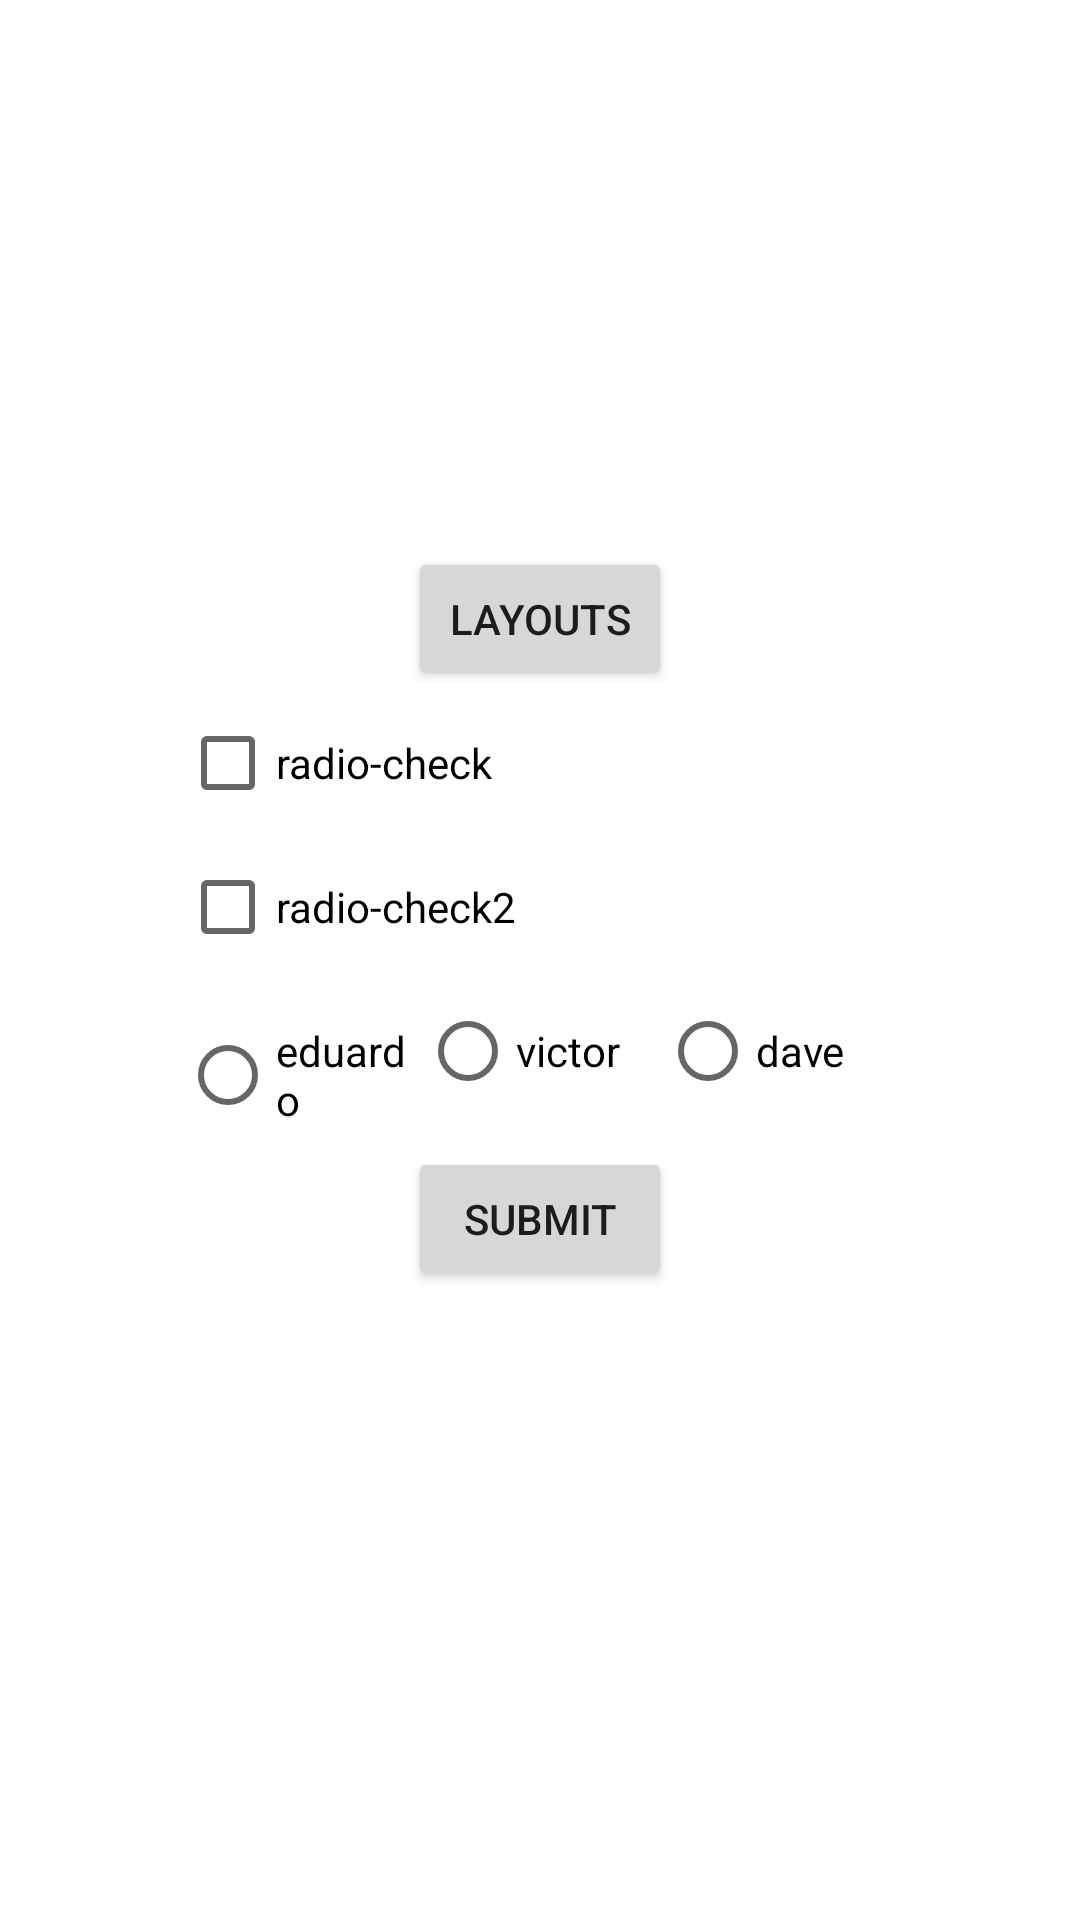

The Android layout XML behind this screen, and the referenced resources:
<!-- AndroidManifest.xml: application theme Theme.Susin1 -->
<!-- res/layout/activity_buttons_extended.xml -->
<?xml version="1.0" encoding="utf-8"?>
<LinearLayout xmlns:android="http://schemas.android.com/apk/res/android"
    xmlns:tools="http://schemas.android.com/tools"
    android:layout_width="match_parent"
    android:layout_height="match_parent"
    android:orientation="vertical"
    android:gravity="center"
    tools:context=".LinearLayout">
    <Button
        android:id="@+id/button"
        android:text="@string/show_layouts"
        android:layout_width="wrap_content"
        android:layout_height="wrap_content"/>
    <LinearLayout
        android:layout_width="wrap_content"
        android:layout_height="wrap_content"
        android:orientation="vertical">
        <CheckBox
            android:id="@+id/cb1"
            android:text="@string/radio_check"
            android:layout_width="240dp"
            android:layout_height="wrap_content" />
        <CheckBox
            android:id="@+id/cb2"
            android:text="@string/extended_buttons"
            android:layout_width="240dp"
            android:layout_height="wrap_content" />
        <RadioGroup
            android:id="@+id/rbg"
            android:layout_width="240dp"
            android:layout_height="wrap_content"
            android:orientation="horizontal">
            <RadioButton
                android:id="@+id/rb1"
                android:text="@string/edu"
                android:layout_width="80dp"
                android:layout_height="wrap_content"/>
            <RadioButton
                android:id="@+id/rb2"
                android:text="@string/victor"
                android:layout_width="80dp"
                android:layout_height="wrap_content"/>
            <RadioButton
                android:id="@+id/rb3"
                android:text="@string/david"
                android:layout_width="80dp"
                android:layout_height="wrap_content"/>
        </RadioGroup>
    </LinearLayout>
    <Button
        android:id="@+id/submit"
        android:text="@string/submit"
        android:layout_margin="8dp"
        android:layout_width="wrap_content"
        android:layout_height="wrap_content"/>
    <TextView
        android:id="@+id/result"
        android:text=""
        android:layout_width="wrap_content"
        android:layout_height="wrap_content"/>
</LinearLayout>
<!-- resources referenced by this layout -->
<resources>
  <string name="david">dave</string>
  <string name="edu">eduardo</string>
  <string name="extended_buttons">radio-check2</string>
  <string name="radio_check">radio-check</string>
  <string name="show_layouts">layouts</string>
  <string name="submit">submit</string>
  <string name="victor">victor</string>
  <style name="Theme.Susin1" parent="Theme.MaterialComponents.DayNight.DarkActionBar">
          
          <item name="colorPrimary">@color/purple_500</item>
          <item name="colorPrimaryVariant">@color/purple_700</item>
          <item name="colorOnPrimary">@color/white</item>
          
          <item name="colorSecondary">@color/teal_200</item>
          <item name="colorSecondaryVariant">@color/teal_700</item>
          <item name="colorOnSecondary">@color/black</item>
          
          <item name="android:statusBarColor" tools:targetApi="l">?attr/colorPrimaryVariant</item>
          
      </style>
  <!-- not gathered from this repository: default colours our renderer supplied (Android Studio template values) -->
  <color name="purple_500">#FF6200EE</color>
  <color name="purple_700">#FF3700B3</color>
  <color name="teal_200">#FF03DAC5</color>
  <color name="teal_700">#FF018786</color>
  <color name="black">#FF000000</color>
  <color name="white">#FFFFFFFF</color>
</resources>
